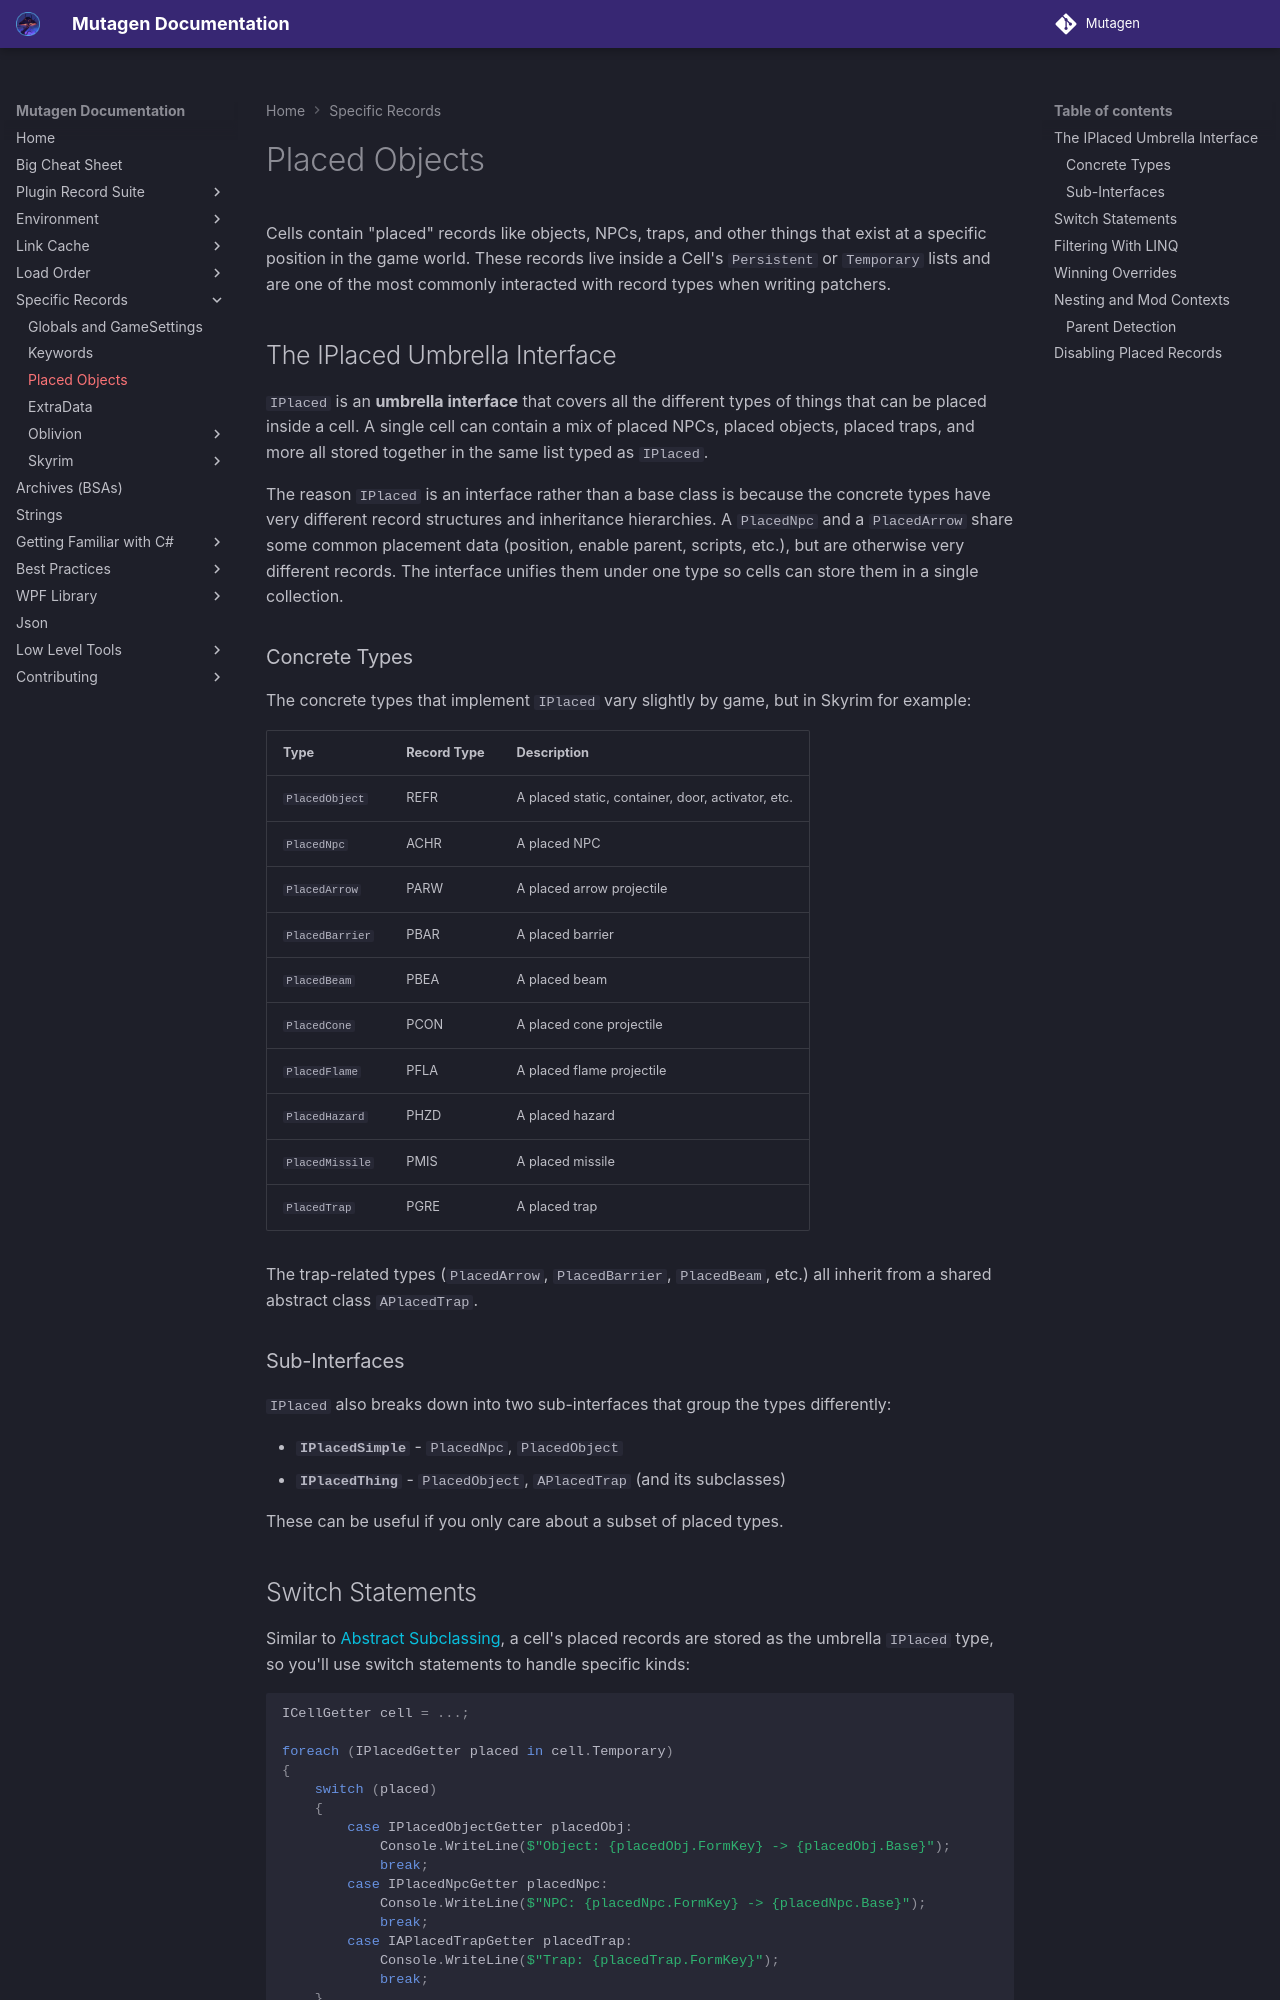

repository: Mutagen-Modding/Mutagen · page: plugins/specific/Placed/index.html · generator: mkdocs

# Placed Objects

Cells contain "placed" records like objects, NPCs, traps, and other things that exist at a specific position in the game world. These records live inside a Cell's `Persistent` or `Temporary` lists and are one of the most commonly interacted with record types when writing patchers.

## The IPlaced Umbrella Interface

`IPlaced` is an **umbrella interface** that covers all the different types of things that can be placed inside a cell. A single cell can contain a mix of placed NPCs, placed objects, placed traps, and more all stored together in the same list typed as `IPlaced`.

The reason `IPlaced` is an interface rather than a base class is because the concrete types have very different record structures and inheritance hierarchies. A `PlacedNpc` and a `PlacedArrow` share some common placement data (position, enable parent, scripts, etc.), but are otherwise very different records. The interface unifies them under one type so cells can store them in a single collection.

### Concrete Types

The concrete types that implement `IPlaced` vary slightly by game, but in Skyrim for example:

| Type | Record Type | Description |
| --- | --- | --- |
| `PlacedObject` | REFR | A placed static, container, door, activator, etc. |
| `PlacedNpc` | ACHR | A placed NPC |
| `PlacedArrow` | PARW | A placed arrow projectile |
| `PlacedBarrier` | PBAR | A placed barrier |
| `PlacedBeam` | PBEA | A placed beam |
| `PlacedCone` | PCON | A placed cone projectile |
| `PlacedFlame` | PFLA | A placed flame projectile |
| `PlacedHazard` | PHZD | A placed hazard |
| `PlacedMissile` | PMIS | A placed missile |
| `PlacedTrap` | PGRE | A placed trap |

The trap-related types (`PlacedArrow`, `PlacedBarrier`, `PlacedBeam`, etc.) all inherit from a shared abstract class `APlacedTrap`.

### Sub-Interfaces

`IPlaced` also breaks down into two sub-interfaces that group the types differently:

- **`IPlacedSimple`** - `PlacedNpc`, `PlacedObject`
- **`IPlacedThing`** - `PlacedObject`, `APlacedTrap` (and its subclasses)

These can be useful if you only care about a subset of placed types.

## Switch Statements

Similar to [Abstract Subclassing](../Abstract-Subclassing.md), a cell's placed records are stored as the umbrella `IPlaced` type, so you'll use switch statements to handle specific kinds:

```cs
ICellGetter cell = ...;

foreach (IPlacedGetter placed in cell.Temporary)
{
    switch (placed)
    {
        case IPlacedObjectGetter placedObj:
            Console.WriteLine($"Object: {placedObj.FormKey} -> {placedObj.Base}");
            break;
        case IPlacedNpcGetter placedNpc:
            Console.WriteLine($"NPC: {placedNpc.FormKey} -> {placedNpc.Base}");
            break;
        case IAPlacedTrapGetter placedTrap:
            Console.WriteLine($"Trap: {placedTrap.FormKey}");
            break;
    }
}
```
